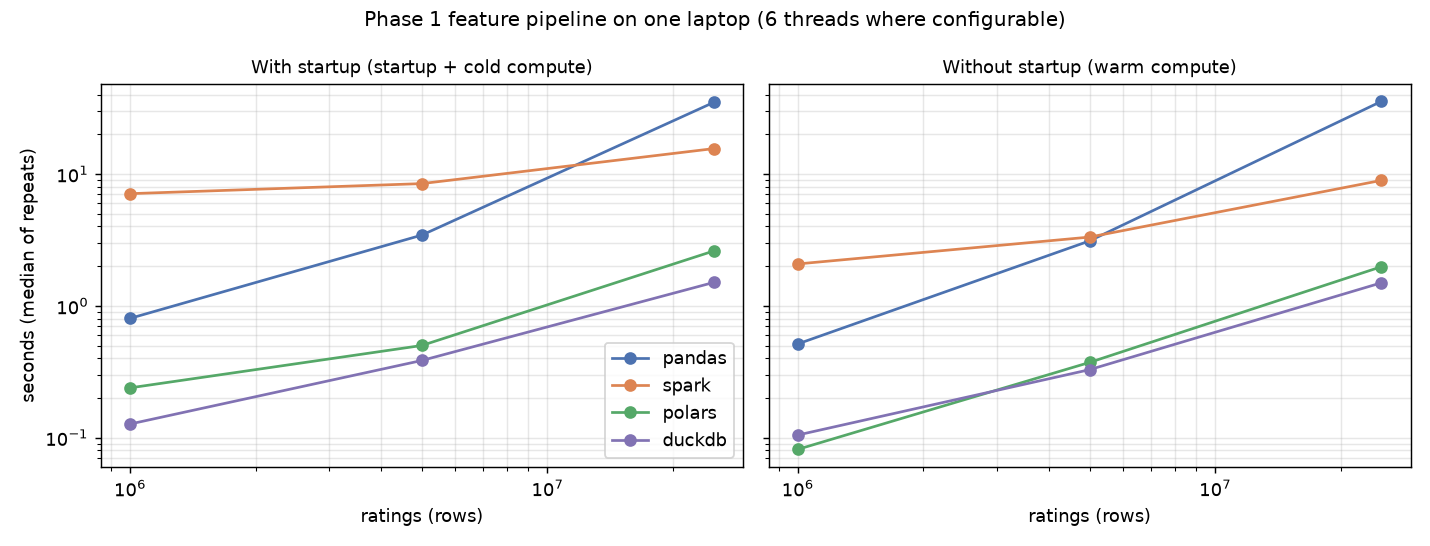

Source data for this figure (header and first rows):
size, engine, startup_s, cold_compute_s, warm_compute_s, with_startup_s, rows, repeats
1M, duckdb, 0.032, 0.094, 0.105, 0.127, 1000379, 3
1M, pandas, 0.244, 0.556, 0.514, 0.804, 1000379, 3
1M, polars, 0.091, 0.147, 0.082, 0.239, 1000379, 3
1M, spark, 1.523, 5.574, 2.079, 7.097, 1000379, 3
5M, duckdb, 0.030, 0.356, 0.328, 0.385, 5001313, 3
5M, pandas, 0.243, 3.215, 3.110, 3.442, 5001313, 3
5M, polars, 0.079, 0.421, 0.372, 0.500, 5001313, 3
5M, spark, 1.497, 6.991, 3.325, 8.461, 5001313, 3
25M, duckdb, 0.030, 1.474, 1.495, 1.505, 25000095, 3
25M, pandas, 0.255, 34.67, 35.57, 34.93, 25000095, 3
25M, polars, 0.087, 2.519, 1.980, 2.606, 25000095, 3
25M, spark, 1.566, 14.02, 8.951, 15.59, 25000095, 3
